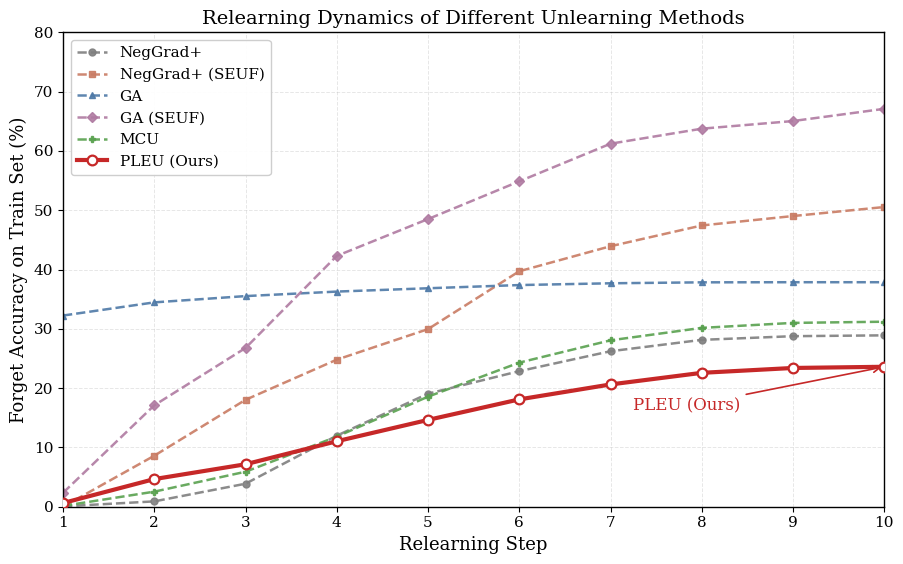

Source code (Python): (Note: this script raises an exception after producing the figure.)
import os

import matplotlib.pyplot as plt


neggrad_plus = [0.06, 0.9, 3.88, 11.98, 19.06, 22.86, 26.22, 28.14, 28.76, 28.9]
seuf_neggrad_plus = [0.00, 8.60, 18.03, 24.80, 29.95, 39.71, 43.93, 47.43, 49.02, 50.54]
seuf_ga = [2.34, 17.10, 26.77, 42.30, 48.51, 54.87, 61.22, 63.75, 65.04, 67.10]
ga = [32.24, 34.46, 35.52, 36.28, 36.84, 37.38, 37.68, 37.84, 37.86, 37.86]
mcu = [0.14, 2.54, 5.9, 11.82, 18.56, 24.3, 28.06, 30.16, 31.0, 31.2]
neus = [0.62, 4.66, 7.16, 11.04, 14.64, 18.1, 20.62, 22.58, 23.4, 23.6]


def main():
    steps = list(range(1, 11))
    plt.rcParams.update({
        "font.family": "serif",
        "font.size": 12,
        "axes.labelsize": 13,
        "axes.titlesize": 14,
        "legend.fontsize": 11,
        "xtick.labelsize": 11,
        "ytick.labelsize": 11,
        "axes.linewidth": 1.0,
    })

    plt.figure(figsize=(9.2, 5.8))

    baseline_series = [
        ("NegGrad+", neggrad_plus, "#7f7f7f", "o"),
        ("NegGrad+ (SEUF)", seuf_neggrad_plus, "#c97b63", "s"),
        ("GA", ga, "#4e79a7", "^"),
        ("GA (SEUF)", seuf_ga, "#af7aa1", "D"),
        ("MCU", mcu, "#59a14f", "P"),
    ]

    for label, values, color, marker in baseline_series:
        plt.plot(
            steps,
            values,
            label=label,
            color=color,
            linestyle="--",
            linewidth=1.8,
            marker=marker,
            markersize=5,
            alpha=0.9,
        )

    plt.plot(
        steps,
        neus,
        label="PLEU (Ours)",
        color="#c62828",
        linestyle="-",
        linewidth=3.0,
        marker="o",
        markersize=7,
        markerfacecolor="white",
        markeredgewidth=1.6,
        zorder=5,
    )

    plt.annotate(
        "PLEU (Ours)",
        xy=(steps[-1], neus[-1]),
        xytext=(7.25, 16.2),
        fontsize=12,
        color="#c62828",
        arrowprops={"arrowstyle": "->", "color": "#c62828", "lw": 1.2},
        zorder=2,
    )

    plt.xlabel("Relearning Step")
    plt.ylabel("Forget Accuracy on Train Set (%)")
    plt.title("Relearning Dynamics of Different Unlearning Methods")
    plt.xticks(steps)
    plt.yticks(range(0, 81, 10))
    plt.xlim(1, 10)
    plt.ylim(0, 80)
    plt.grid(True, linestyle="--", linewidth=0.7, alpha=0.3)
    plt.legend(loc="upper left", frameon=True, framealpha=0.95, edgecolor="#cccccc")
    plt.tight_layout()

    output_path = os.path.join(os.path.dirname(os.path.abspath(__file__)), "relearning_fa_curves.png")
    plt.savefig(output_path, dpi=300)
    plt.show()
    print(f"Figure saved to: {output_path}")


if __name__ == "__main__":
    main()
